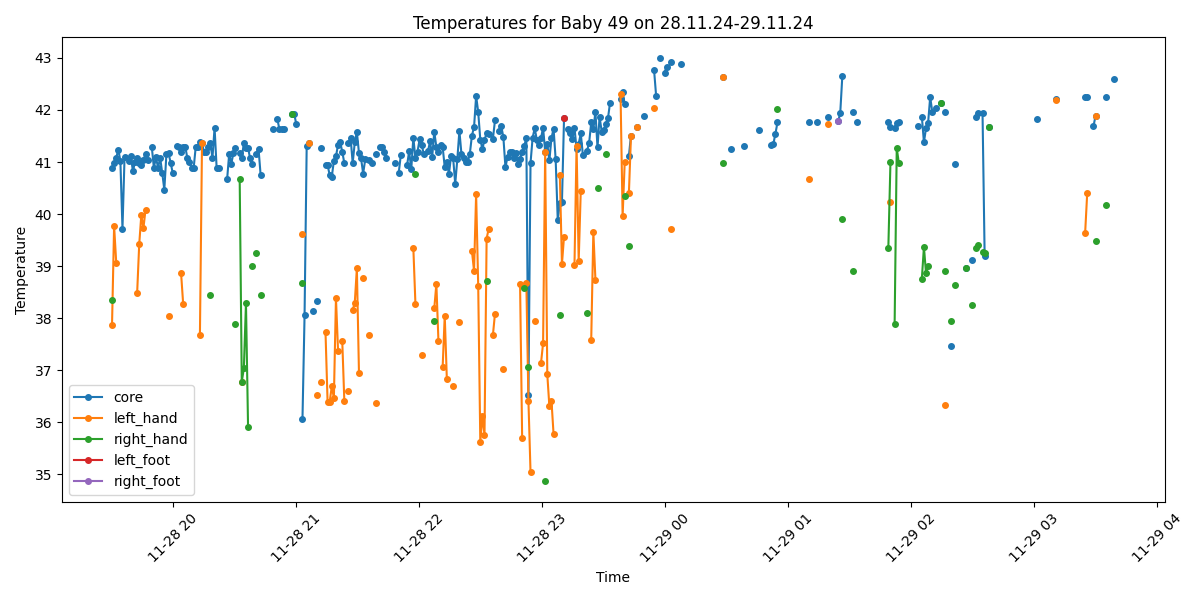

The file beside this chart, header and first rows:
Process, Image Path, core, left_hand, right_hand, left_foot, right_foot, limbs_avg, core_minus_limbs, diagnosis
True, /data/uabcvmsc/shared/newborn/49/28.11.2…, 40.88, 37.87, 38.36, , , 38.11, 2.77, Fever and Peripheral shutdown
True, /data/uabcvmsc/shared/newborn/49/28.11.2…, 40.98, 39.77, , , , 39.77, 1.21, Fever
True, /data/uabcvmsc/shared/newborn/49/28.11.2…, 41.08, 39.07, , , , 39.07, 2.01, Fever
True, /data/uabcvmsc/shared/newborn/49/28.11.2…, 41.24, , , , , , , Fever
True, /data/uabcvmsc/shared/newborn/49/28.11.2…, 41.02, , , , , , , Fever
True, /data/uabcvmsc/shared/newborn/49/28.11.2…, 39.72, , , , , , , Fever
True, /data/uabcvmsc/shared/newborn/49/28.11.2…, 41.1, , , , , , , Fever
False, /data/uabcvmsc/shared/newborn/49/28.11.2…, , , , , , , , 
True, /data/uabcvmsc/shared/newborn/49/28.11.2…, 41.02, , , , , , , Fever
True, /data/uabcvmsc/shared/newborn/49/28.11.2…, 41.11, , , , , , , Fever
True, /data/uabcvmsc/shared/newborn/49/28.11.2…, 40.82, , , , , , , Fever
True, /data/uabcvmsc/shared/newborn/49/28.11.2…, 41.01, , , , , , , Fever
True, /data/uabcvmsc/shared/newborn/49/28.11.2…, 41.08, 38.48, , , , 38.48, 2.6, Fever and Peripheral shutdown
True, /data/uabcvmsc/shared/newborn/49/28.11.2…, 40.98, 39.42, , , , 39.42, 1.56, Fever
True, /data/uabcvmsc/shared/newborn/49/28.11.2…, 40.94, 39.98, , , , 39.98, 0.96, Fever
True, /data/uabcvmsc/shared/newborn/49/28.11.2…, 41.04, 39.73, , , , 39.73, 1.31, Fever
True, /data/uabcvmsc/shared/newborn/49/28.11.2…, 41.15, 40.08, , , , 40.08, 1.07, Fever
True, /data/uabcvmsc/shared/newborn/49/28.11.2…, 41.04, , , , , , , Fever
True, /data/uabcvmsc/shared/newborn/49/28.11.2…, , , , , , , , No core temperature
True, /data/uabcvmsc/shared/newborn/49/28.11.2…, 41.29, , , , , , , Fever
True, /data/uabcvmsc/shared/newborn/49/28.11.2…, 40.89, , , , , , , Fever
True, /data/uabcvmsc/shared/newborn/49/28.11.2…, 41.09, , , , , , , Fever
True, /data/uabcvmsc/shared/newborn/49/28.11.2…, 40.89, , , , , , , Fever
True, /data/uabcvmsc/shared/newborn/49/28.11.2…, 41.08, , , , , , , Fever
True, /data/uabcvmsc/shared/newborn/49/28.11.2…, 40.79, , , , , , , Fever
True, /data/uabcvmsc/shared/newborn/49/28.11.2…, 40.47, , , , , , , Fever
True, /data/uabcvmsc/shared/newborn/49/28.11.2…, 41.16, , , , , , , Fever
True, /data/uabcvmsc/shared/newborn/49/28.11.2…, 41.17, 38.05, , , , 38.05, 3.12, Fever and Peripheral shutdown
True, /data/uabcvmsc/shared/newborn/49/28.11.2…, 40.99, , , , , , , Fever
True, /data/uabcvmsc/shared/newborn/49/28.11.2…, 40.79, , , , , , , Fever
False, /data/uabcvmsc/shared/newborn/49/28.11.2…, , , , , , , , 
True, /data/uabcvmsc/shared/newborn/49/28.11.2…, 41.3, , , , , , , Fever
True, /data/uabcvmsc/shared/newborn/49/28.11.2…, 41.28, , , , , , , Fever
True, /data/uabcvmsc/shared/newborn/49/28.11.2…, 41.19, 38.86, , , , 38.86, 2.33, Fever
True, /data/uabcvmsc/shared/newborn/49/28.11.2…, 41.29, 38.27, , , , 38.27, 3.02, Fever and Peripheral shutdown
True, /data/uabcvmsc/shared/newborn/49/28.11.2…, 41.29, , , , , , , Fever
True, /data/uabcvmsc/shared/newborn/49/28.11.2…, 41.08, , , , , , , Fever
True, /data/uabcvmsc/shared/newborn/49/28.11.2…, 41.0, , , , , , , Fever
True, /data/uabcvmsc/shared/newborn/49/28.11.2…, 40.89, , , , , , , Fever
True, /data/uabcvmsc/shared/newborn/49/28.11.2…, 40.88, , , , , , , Fever
True, /data/uabcvmsc/shared/newborn/49/28.11.2…, 41.29, , , , , , , Fever
True, /data/uabcvmsc/shared/newborn/49/28.11.2…, 41.29, , , , , , , Fever
True, /data/uabcvmsc/shared/newborn/49/28.11.2…, 41.39, 37.68, , , , 37.68, 3.71, Fever and Peripheral shutdown
True, /data/uabcvmsc/shared/newborn/49/28.11.2…, 41.36, 41.36, , , , 41.36, 0.0, Fever
True, /data/uabcvmsc/shared/newborn/49/28.11.2…, 41.19, , , , , , , Fever
True, /data/uabcvmsc/shared/newborn/49/28.11.2…, 41.2, , , , , , , Fever
True, /data/uabcvmsc/shared/newborn/49/28.11.2…, 41.28, , , , , , , Fever
True, /data/uabcvmsc/shared/newborn/49/28.11.2…, 41.36, , 38.44, , , 38.44, 2.92, Fever and Peripheral shutdown
True, /data/uabcvmsc/shared/newborn/49/28.11.2…, 41.08, , , , , , , Fever
True, /data/uabcvmsc/shared/newborn/49/28.11.2…, 41.66, , , , , , , Fever
True, /data/uabcvmsc/shared/newborn/49/28.11.2…, 40.88, , , , , , , Fever
True, /data/uabcvmsc/shared/newborn/49/28.11.2…, 40.89, , , , , , , Fever
False, /data/uabcvmsc/shared/newborn/49/28.11.2…, , , , , , , , 
False, /data/uabcvmsc/shared/newborn/49/28.11.2…, , , , , , , , 
False, /data/uabcvmsc/shared/newborn/49/28.11.2…, , , , , , , , 
True, /data/uabcvmsc/shared/newborn/49/28.11.2…, 40.67, , , , , , , Fever
True, /data/uabcvmsc/shared/newborn/49/28.11.2…, 41.16, , , , , , , Fever
True, /data/uabcvmsc/shared/newborn/49/28.11.2…, 40.97, , , , , , , Fever
True, /data/uabcvmsc/shared/newborn/49/28.11.2…, 41.17, , , , , , , Fever
True, /data/uabcvmsc/shared/newborn/49/28.11.2…, 41.27, , 37.88, , , 37.88, 3.39, Fever and Peripheral shutdown
... 440 more rows
